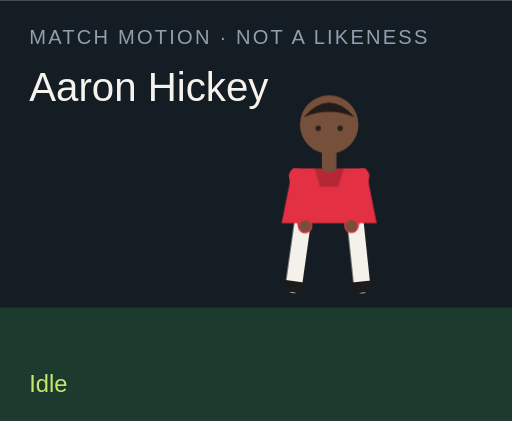
t = 0.00 s
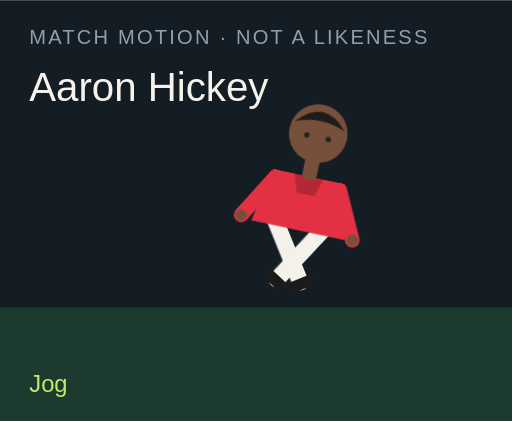
t = 1.50 s
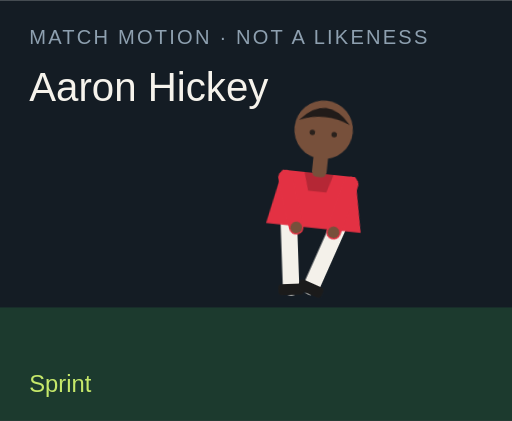
t = 3.00 s
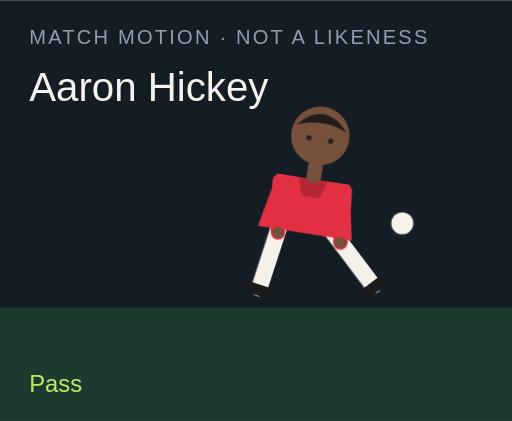
t = 4.50 s
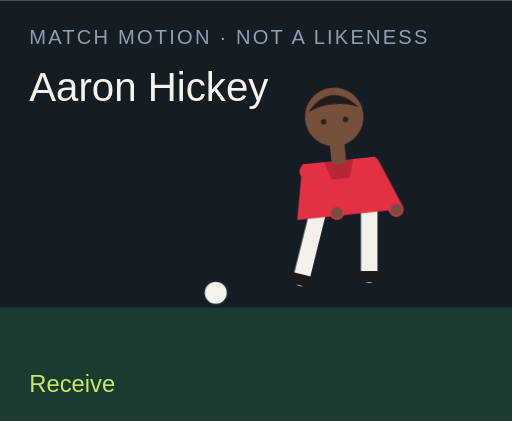
t = 6.00 s
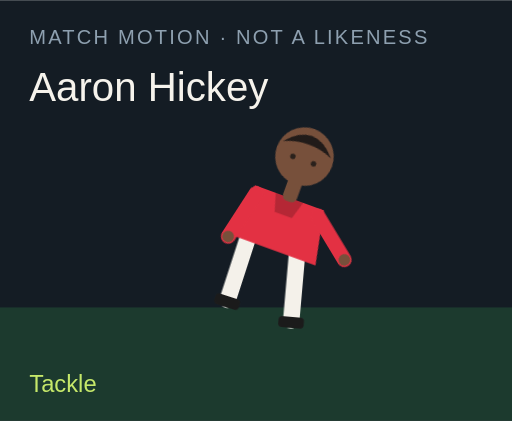
t = 7.50 s

The animated SVG that drew these frames (rendered in a browser with its animation timeline set to each time). Animation: 18 CSS @keyframes rules; one cycle of 9.00 s, repeats indefinitely.

<?xml version="1.0" encoding="UTF-8"?>
<svg xmlns="http://www.w3.org/2000/svg" viewBox="0 0 280 230" role="img">
  <style>@media (prefers-reduced-motion: reduce){animate,animateTransform{display:none}}</style>
  <rect width="280" height="230" fill="#141c24"/>
  <rect y="168" width="280" height="62" fill="#1c3a2e"/>
  <text x="16" y="24" fill="#8ea0b0" font-family="Arial,sans-serif" font-size="11" letter-spacing="1.2">MATCH MOTION · NOT A LIKENESS</text>
  <text x="16" y="55" fill="#f6f3ec" font-family="Impact,sans-serif" font-size="22">Aaron Hickey</text>
  <circle r="7" fill="#f6f3ec" stroke="#172028" stroke-width="2" id="motion-17000" cx="150" cy="160" opacity="0">
    
    
    
  </circle>
  <g transform="translate(132 40)">
    <g id="motion-17022" transform="rotate(0 48 90)">
      
      <g id="motion-17024" transform="translate(0 0)">
        
        <g transform="translate(34 78)"><g id="motion-17026" transform="rotate(8)"><path d="M0 0 V38" stroke="#f4f1ea" stroke-width="9" stroke-linecap="round"/><rect x="-7" y="36" width="14" height="6" rx="2" fill="#1b1b1b"/></g></g>
        <g transform="translate(62 78)"><g id="motion-17028" transform="rotate(-6)"><path d="M0 0 V38" stroke="#f4f1ea" stroke-width="9" stroke-linecap="round"/><rect x="-7" y="36" width="14" height="6" rx="2" fill="#1b1b1b"/></g></g>
        <path d="M28 52 h40 l6 30 H22 Z" fill="#e33143"/>
        <path d="M40 52 h16 l-3 10 H43 Z" fill="#000" opacity=".2"/>
        <g transform="translate(30 56)"><g id="motion-17030" transform="rotate(-10)"><path d="M0 0 V28" stroke="#e33143" stroke-width="8" stroke-linecap="round"/><circle cx="0" cy="28" r="3.2" fill="#77503b"/></g></g>
        <g transform="translate(66 56)"><g id="motion-17032" transform="rotate(12)"><path d="M0 0 V28" stroke="#e33143" stroke-width="8" stroke-linecap="round"/><circle cx="0" cy="28" r="3.2" fill="#77503b"/></g></g>
        <rect x="44" y="40" width="8" height="14" rx="3" fill="#77503b"/>
        <circle cx="48" cy="28" r="16" fill="#77503b"/>
        <path d="M34 24 Q48 8 62 24 Q48 18 34 24" fill="#211b19"/>
        <circle cx="42" cy="30" r="1.5" fill="#2a211c"/><circle cx="54" cy="30" r="1.5" fill="#2a211c"/>
      </g>
    </g>
  </g>
  <text x="16" y="214" fill="#c6e86a" font-family="Arial,sans-serif" font-size="13" opacity="1" id="motion-17004">Idle</text><text x="16" y="214" fill="#c6e86a" font-family="Arial,sans-serif" font-size="13" opacity="0" id="motion-17006">Jog</text><text x="16" y="214" fill="#c6e86a" font-family="Arial,sans-serif" font-size="13" opacity="0" id="motion-17008">Sprint</text><text x="16" y="214" fill="#c6e86a" font-family="Arial,sans-serif" font-size="13" opacity="0" id="motion-17010">Dribble</text><text x="16" y="214" fill="#c6e86a" font-family="Arial,sans-serif" font-size="13" opacity="0" id="motion-17012">Pass</text><text x="16" y="214" fill="#c6e86a" font-family="Arial,sans-serif" font-size="13" opacity="0" id="motion-17014">Shoot</text><text x="16" y="214" fill="#c6e86a" font-family="Arial,sans-serif" font-size="13" opacity="0" id="motion-17016">Receive</text><text x="16" y="214" fill="#c6e86a" font-family="Arial,sans-serif" font-size="13" opacity="0" id="motion-17018">Tackle</text><text x="16" y="214" fill="#c6e86a" font-family="Arial,sans-serif" font-size="13" opacity="0" id="motion-17020">Point</text>
<style>@keyframes track-17001{0%{cx:150px}11.1%{cx:156px}22.2%{cx:164px}33.300000000000004%{cx:142px}44.4%{cx:190px}55.60000000000001%{cx:250px}66.7%{cx:118px}77.8%{cx:150px}88.9%{cx:150px}100%{cx:150px}}@keyframes track-17002{0%{cy:160px}11.1%{cy:158px}22.2%{cy:154px}33.300000000000004%{cy:156px}44.4%{cy:148px}55.60000000000001%{cy:96px}66.7%{cy:160px}77.8%{cy:160px}88.9%{cy:160px}100%{cy:160px}}@keyframes track-17003{0%{opacity:0}11.1%{opacity:0}22.2%{opacity:0}33.300000000000004%{opacity:1}44.4%{opacity:1}55.60000000000001%{opacity:1}66.7%{opacity:1}77.8%{opacity:0}88.9%{opacity:0}100%{opacity:0}}@keyframes track-17005{0%{opacity:1}11.1%{opacity:0}22.2%{opacity:0}33.300000000000004%{opacity:0}44.4%{opacity:0}55.60000000000001%{opacity:0}66.7%{opacity:0}77.8%{opacity:0}88.9%{opacity:0}100%{opacity:1}}@keyframes track-17007{0%{opacity:0}11.1%{opacity:1}22.2%{opacity:0}33.300000000000004%{opacity:0}44.4%{opacity:0}55.60000000000001%{opacity:0}66.7%{opacity:0}77.8%{opacity:0}88.9%{opacity:0}100%{opacity:0}}@keyframes track-17009{0%{opacity:0}11.1%{opacity:0}22.2%{opacity:1}33.300000000000004%{opacity:0}44.4%{opacity:0}55.60000000000001%{opacity:0}66.7%{opacity:0}77.8%{opacity:0}88.9%{opacity:0}100%{opacity:0}}@keyframes track-17011{0%{opacity:0}11.1%{opacity:0}22.2%{opacity:0}33.300000000000004%{opacity:1}44.4%{opacity:0}55.60000000000001%{opacity:0}66.7%{opacity:0}77.8%{opacity:0}88.9%{opacity:0}100%{opacity:0}}@keyframes track-17013{0%{opacity:0}11.1%{opacity:0}22.2%{opacity:0}33.300000000000004%{opacity:0}44.4%{opacity:1}55.60000000000001%{opacity:0}66.7%{opacity:0}77.8%{opacity:0}88.9%{opacity:0}100%{opacity:0}}@keyframes track-17015{0%{opacity:0}11.1%{opacity:0}22.2%{opacity:0}33.300000000000004%{opacity:0}44.4%{opacity:0}55.60000000000001%{opacity:1}66.7%{opacity:0}77.8%{opacity:0}88.9%{opacity:0}100%{opacity:0}}@keyframes track-17017{0%{opacity:0}11.1%{opacity:0}22.2%{opacity:0}33.300000000000004%{opacity:0}44.4%{opacity:0}55.60000000000001%{opacity:0}66.7%{opacity:1}77.8%{opacity:0}88.9%{opacity:0}100%{opacity:0}}@keyframes track-17019{0%{opacity:0}11.1%{opacity:0}22.2%{opacity:0}33.300000000000004%{opacity:0}44.4%{opacity:0}55.60000000000001%{opacity:0}66.7%{opacity:0}77.8%{opacity:1}88.9%{opacity:0}100%{opacity:0}}@keyframes track-17021{0%{opacity:0}11.1%{opacity:0}22.2%{opacity:0}33.300000000000004%{opacity:0}44.4%{opacity:0}55.60000000000001%{opacity:0}66.7%{opacity:0}77.8%{opacity:0}88.9%{opacity:1}100%{opacity:0}}@keyframes track-17023{0%{transform:rotate(0deg)}11.1%{transform:rotate(8deg)}22.2%{transform:rotate(16deg)}33.300000000000004%{transform:rotate(6deg)}44.4%{transform:rotate(4deg)}55.60000000000001%{transform:rotate(14deg)}66.7%{transform:rotate(-6deg)}77.8%{transform:rotate(34deg)}88.9%{transform:rotate(6deg)}100%{transform:rotate(0deg)}}@keyframes track-17025{0%{transform:translate(0px,0px)}11.1%{transform:translate(0px,-3px)}22.2%{transform:translate(0px,-6px)}33.300000000000004%{transform:translate(0px,-2px)}44.4%{transform:translate(0px,2px)}55.60000000000001%{transform:translate(0px,-4px)}66.7%{transform:translate(0px,1px)}77.8%{transform:translate(0px,10px)}88.9%{transform:translate(0px,-4px)}100%{transform:translate(0px,0px)}}@keyframes track-17027{0%{transform:rotate(8deg)}11.1%{transform:rotate(-26deg)}22.2%{transform:rotate(-42deg)}33.300000000000004%{transform:rotate(-8deg)}44.4%{transform:rotate(6deg)}55.60000000000001%{transform:rotate(12deg)}66.7%{transform:rotate(20deg)}77.8%{transform:rotate(-8deg)}88.9%{transform:rotate(4deg)}100%{transform:rotate(8deg)}}@keyframes track-17029{0%{transform:rotate(-6deg)}11.1%{transform:rotate(24deg)}22.2%{transform:rotate(38deg)}33.300000000000004%{transform:rotate(18deg)}44.4%{transform:rotate(-38deg)}55.60000000000001%{transform:rotate(-54deg)}66.7%{transform:rotate(6deg)}77.8%{transform:rotate(-22deg)}88.9%{transform:rotate(-8deg)}100%{transform:rotate(-6deg)}}@keyframes track-17031{0%{transform:rotate(-10deg)}11.1%{transform:rotate(24deg)}22.2%{transform:rotate(36deg)}33.300000000000004%{transform:rotate(-18deg)}44.4%{transform:rotate(10deg)}55.60000000000001%{transform:rotate(-24deg)}66.7%{transform:rotate(-30deg)}77.8%{transform:rotate(12deg)}88.9%{transform:rotate(14deg)}100%{transform:rotate(-10deg)}}@keyframes track-17033{0%{transform:rotate(12deg)}11.1%{transform:rotate(-20deg)}22.2%{transform:rotate(-32deg)}33.300000000000004%{transform:rotate(14deg)}44.4%{transform:rotate(-26deg)}55.60000000000001%{transform:rotate(18deg)}66.7%{transform:rotate(-22deg)}77.8%{transform:rotate(-6deg)}88.9%{transform:rotate(-96deg)}100%{transform:rotate(12deg)}}@media(prefers-reduced-motion:no-preference){#motion-17000{animation:track-17001 9s linear infinite both,track-17002 9s linear infinite both,track-17003 9s steps(1,end) infinite both}#motion-17004{animation:track-17005 9s steps(1,end) infinite both}#motion-17006{animation:track-17007 9s steps(1,end) infinite both}#motion-17008{animation:track-17009 9s steps(1,end) infinite both}#motion-17010{animation:track-17011 9s steps(1,end) infinite both}#motion-17012{animation:track-17013 9s steps(1,end) infinite both}#motion-17014{animation:track-17015 9s steps(1,end) infinite both}#motion-17016{animation:track-17017 9s steps(1,end) infinite both}#motion-17018{animation:track-17019 9s steps(1,end) infinite both}#motion-17020{animation:track-17021 9s steps(1,end) infinite both}#motion-17022{animation:track-17023 9s linear infinite both}#motion-17024{animation:track-17025 9s linear infinite both}#motion-17026{animation:track-17027 9s linear infinite both}#motion-17028{animation:track-17029 9s linear infinite both}#motion-17030{animation:track-17031 9s linear infinite both}#motion-17032{animation:track-17033 9s linear infinite both}}</style></svg>
